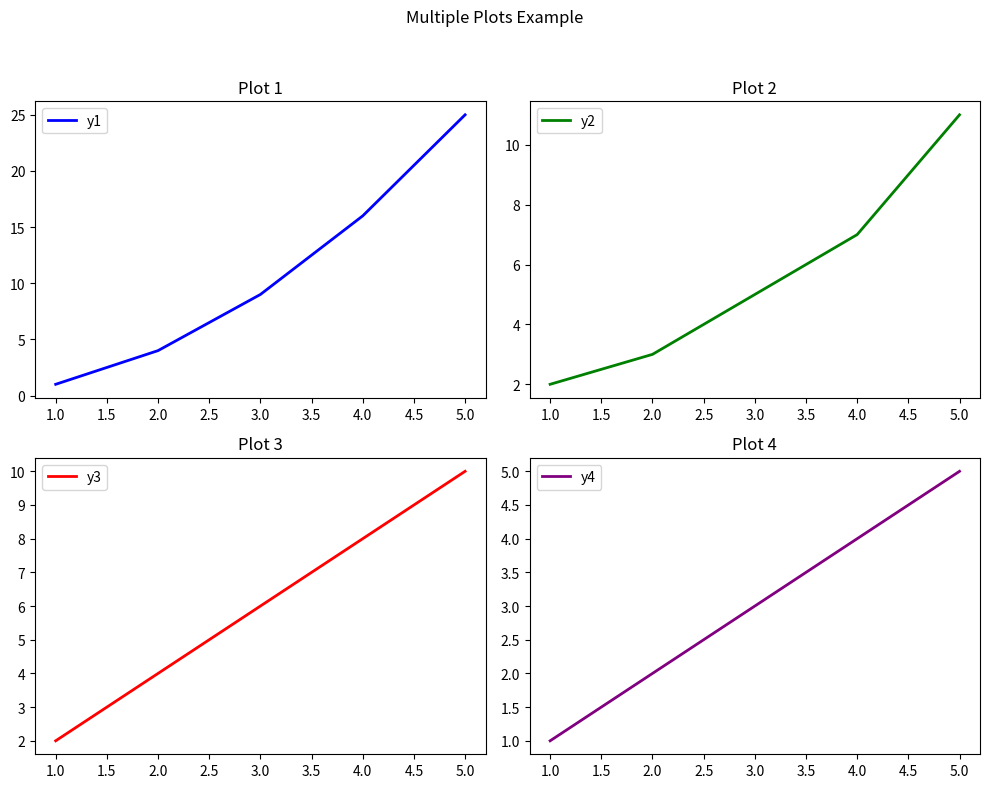

This chart was generated by the following Python code:
import matplotlib.pyplot as plt

# Data for plots
x = [1, 2, 3, 4, 5]
y1 = [1, 4, 9, 16, 25]
y2 = [2, 3, 5, 7, 11]
y3 = [2, 4, 6, 8, 10]
y4 = [1, 2, 3, 4, 5]

# Create a figure and subplots
fig, axs = plt.subplots(2, 2, figsize=(10, 8))

# Plot 1
axs[0, 0].plot(x, y1, label='y1', color='blue', linewidth=2)
axs[0, 0].set_title('Plot 1')
axs[0, 0].legend()

# Plot 2
axs[0, 1].plot(x, y2, label='y2', color='green', linewidth=2)
axs[0, 1].set_title('Plot 2')
axs[0, 1].legend()

# Plot 3
axs[1, 0].plot(x, y3, label='y3', color='red', linewidth=2)
axs[1, 0].set_title('Plot 3')
axs[1, 0].legend()

# Plot 4
axs[1, 1].plot(x, y4, label='y4', color='purple', linewidth=2)
axs[1, 1].set_title('Plot 4')
axs[1, 1].legend()

# Adding titles and labels
fig.suptitle('Multiple Plots Example')

# Adjust layout to prevent overlap
plt.tight_layout(rect=[0, 0, 1, 0.95])

# Display the plots
plt.show()
